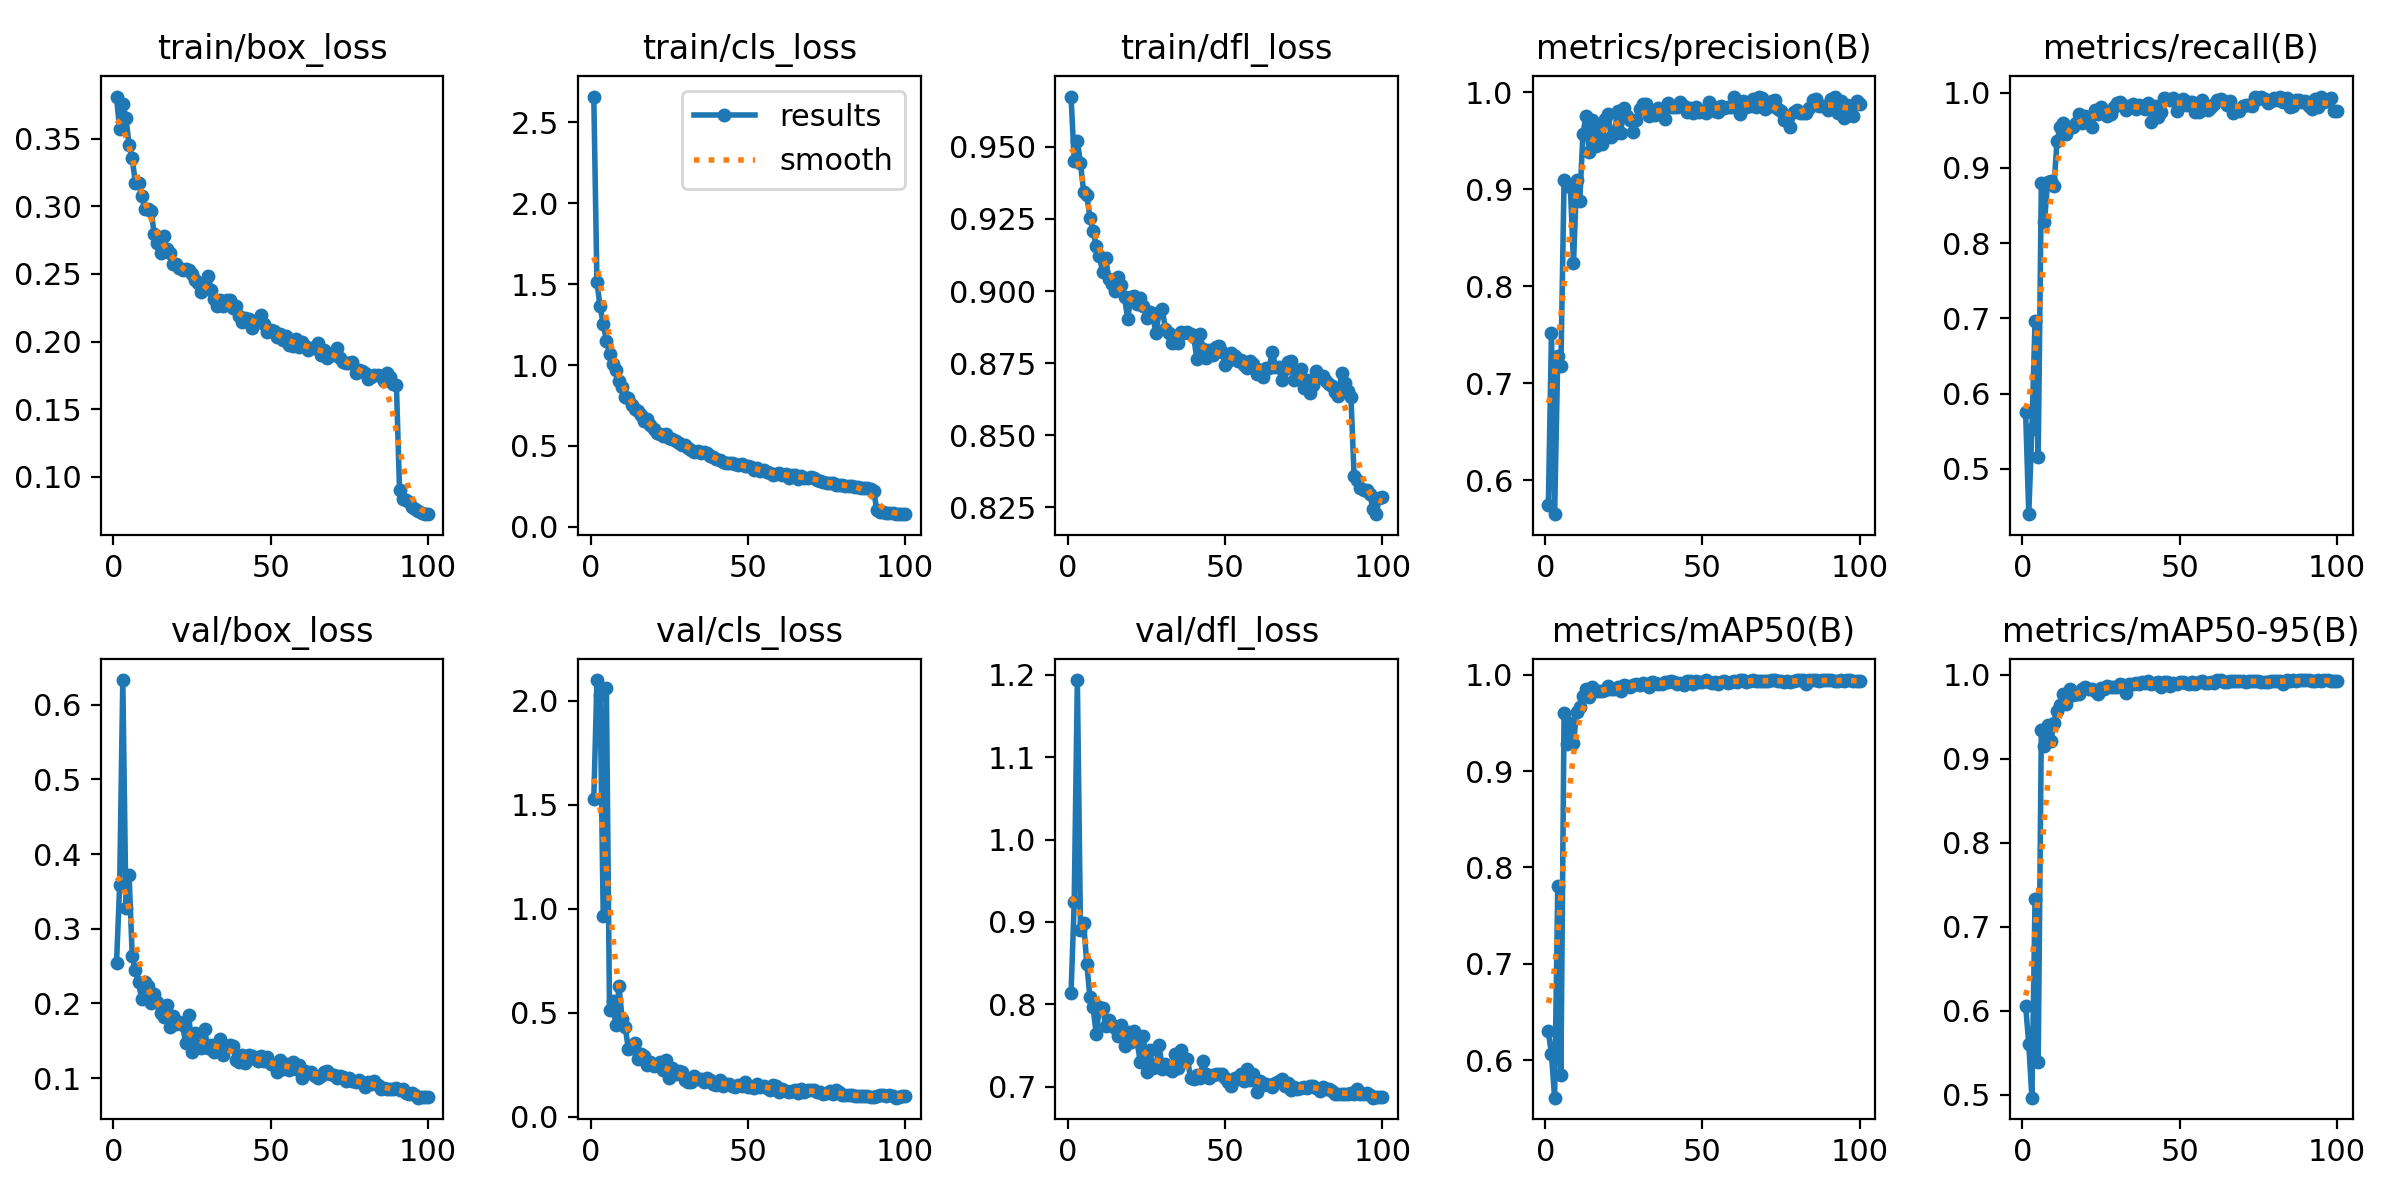

Source data for this figure (header and first rows):
epoch, train/box_loss, train/cls_loss, train/dfl_loss, metrics/precision(B), metrics/recall(B), metrics/mAP50(B), metrics/mAP50-95(B), val/box_loss, val/cls_loss, val/dfl_loss, lr/pg0, lr/pg1, lr/pg2
1, 0.381, 2.658, 0.9674, 0.5747, 0.5759, 0.6297, 0.6062, 0.2539, 1.526, 0.8138, 0.0002365, 0.0002365, 0.0002365
2, 0.3568, 1.512, 0.945, 0.7521, 0.4396, 0.6058, 0.5609, 0.3584, 2.1, 0.9242, 0.0004698, 0.0004698, 0.0004698
3, 0.3757, 1.362, 0.952, 0.5651, 0.5534, 0.5609, 0.4968, 0.6332, 2.028, 1.194, 0.0006984, 0.0006984, 0.0006984
4, 0.3652, 1.254, 0.9443, 0.7284, 0.6968, 0.7807, 0.733, 0.3279, 0.9675, 0.8898, 0.0006928, 0.0006928, 0.0006928
5, 0.3451, 1.151, 0.9345, 0.7179, 0.516, 0.5843, 0.5396, 0.3715, 2.064, 0.8988, 0.0006928, 0.0006928, 0.0006928
6, 0.3353, 1.07, 0.9332, 0.9098, 0.8797, 0.9603, 0.9339, 0.263, 0.5143, 0.8493, 0.0006857, 0.0006857, 0.0006857
7, 0.3172, 1.005, 0.9255, 0.9055, 0.8284, 0.9287, 0.9152, 0.2445, 0.5547, 0.8083, 0.0006787, 0.0006787, 0.0006787
8, 0.317, 0.9669, 0.9209, 0.9028, 0.8813, 0.9499, 0.9405, 0.2281, 0.441, 0.7961, 0.0006716, 0.0006716, 0.0006716
9, 0.3077, 0.902, 0.9158, 0.8238, 0.8821, 0.9296, 0.9207, 0.2059, 0.6292, 0.7639, 0.0006645, 0.0006645, 0.0006645
10, 0.2979, 0.8645, 0.9123, 0.9096, 0.8753, 0.9611, 0.9427, 0.2286, 0.4723, 0.7962, 0.0006574, 0.0006574, 0.0006574
11, 0.2977, 0.8044, 0.9067, 0.8882, 0.9359, 0.9666, 0.9572, 0.2228, 0.4311, 0.7958, 0.0006504, 0.0006504, 0.0006504
12, 0.2967, 0.7974, 0.9113, 0.9574, 0.9547, 0.978, 0.9635, 0.1999, 0.3237, 0.7738, 0.0006433, 0.0006433, 0.0006433
13, 0.2794, 0.7555, 0.9042, 0.9757, 0.96, 0.985, 0.9765, 0.2133, 0.3325, 0.7813, 0.0006362, 0.0006362, 0.0006362
14, 0.273, 0.7278, 0.9025, 0.9389, 0.945, 0.9769, 0.9647, 0.2019, 0.3542, 0.7751, 0.0006292, 0.0006292, 0.0006292
15, 0.2657, 0.7184, 0.8999, 0.9715, 0.9538, 0.9876, 0.9826, 0.1874, 0.2779, 0.7707, 0.0006221, 0.0006221, 0.0006221
16, 0.2777, 0.6886, 0.9047, 0.9452, 0.9549, 0.9838, 0.9761, 0.1812, 0.3031, 0.7612, 0.000615, 0.000615, 0.000615
17, 0.2681, 0.6555, 0.9023, 0.9642, 0.9594, 0.9829, 0.9765, 0.198, 0.2898, 0.7753, 0.000608, 0.000608, 0.000608
18, 0.2653, 0.6679, 0.8979, 0.9464, 0.9719, 0.9835, 0.9772, 0.1689, 0.249, 0.7497, 0.0006009, 0.0006009, 0.0006009
19, 0.257, 0.6272, 0.8905, 0.9725, 0.9597, 0.9842, 0.9825, 0.1827, 0.2623, 0.7659, 0.0005938, 0.0005938, 0.0005938
20, 0.2575, 0.6054, 0.898, 0.9776, 0.9695, 0.9882, 0.9858, 0.1718, 0.2452, 0.7538, 0.0005868, 0.0005868, 0.0005868
21, 0.2546, 0.5807, 0.8982, 0.9536, 0.9649, 0.9852, 0.9827, 0.1749, 0.2505, 0.7671, 0.0005797, 0.0005797, 0.0005797
22, 0.2529, 0.5751, 0.8955, 0.9571, 0.9545, 0.985, 0.9829, 0.1709, 0.2636, 0.7549, 0.0005726, 0.0005726, 0.0005726
23, 0.2533, 0.5596, 0.8974, 0.9809, 0.9768, 0.9879, 0.9809, 0.1465, 0.2223, 0.7302, 0.0005656, 0.0005656, 0.0005656
24, 0.2526, 0.5747, 0.8948, 0.9579, 0.9712, 0.9828, 0.9775, 0.1846, 0.2715, 0.761, 0.0005585, 0.0005585, 0.0005585
25, 0.2499, 0.5494, 0.8907, 0.9834, 0.9811, 0.9897, 0.9846, 0.1351, 0.1845, 0.7176, 0.0005514, 0.0005514, 0.0005514
26, 0.2452, 0.5437, 0.8928, 0.9757, 0.9729, 0.988, 0.9835, 0.1608, 0.2333, 0.7439, 0.0005443, 0.0005443, 0.0005443
27, 0.2432, 0.5283, 0.8915, 0.9713, 0.9688, 0.988, 0.9866, 0.143, 0.2046, 0.7229, 0.0005373, 0.0005373, 0.0005373
28, 0.2363, 0.5209, 0.8853, 0.9597, 0.972, 0.9896, 0.9851, 0.14, 0.2196, 0.7247, 0.0005302, 0.0005302, 0.0005302
29, 0.2434, 0.5072, 0.8926, 0.9718, 0.9812, 0.9902, 0.9857, 0.1658, 0.2131, 0.7502, 0.0005232, 0.0005232, 0.0005232
30, 0.2485, 0.5066, 0.8938, 0.9824, 0.9865, 0.9898, 0.9852, 0.1404, 0.1767, 0.7215, 0.0005161, 0.0005161, 0.0005161
31, 0.2383, 0.4889, 0.887, 0.9879, 0.9873, 0.9913, 0.9888, 0.1438, 0.165, 0.7278, 0.000509, 0.000509, 0.000509
32, 0.2312, 0.4752, 0.8856, 0.9876, 0.9833, 0.9911, 0.9876, 0.1347, 0.1656, 0.721, 0.0005019, 0.0005019, 0.0005019
33, 0.2261, 0.4643, 0.8821, 0.9759, 0.9775, 0.9874, 0.9788, 0.1393, 0.1966, 0.7193, 0.0004949, 0.0004949, 0.0004949
34, 0.2305, 0.4668, 0.8843, 0.9784, 0.9817, 0.9931, 0.9895, 0.1522, 0.1799, 0.7397, 0.0004878, 0.0004878, 0.0004878
35, 0.2263, 0.4579, 0.8821, 0.9772, 0.9854, 0.9911, 0.9884, 0.1314, 0.1813, 0.7228, 0.0004807, 0.0004807, 0.0004807
36, 0.231, 0.4619, 0.8859, 0.9845, 0.9788, 0.9904, 0.99, 0.1425, 0.1686, 0.7446, 0.0004737, 0.0004737, 0.0004737
37, 0.2308, 0.4547, 0.8854, 0.9805, 0.984, 0.9907, 0.9886, 0.1444, 0.1881, 0.7311, 0.0004666, 0.0004666, 0.0004666
38, 0.2248, 0.4401, 0.8857, 0.9728, 0.9813, 0.9929, 0.9911, 0.1436, 0.1765, 0.7339, 0.0004595, 0.0004595, 0.0004595
39, 0.226, 0.4314, 0.8851, 0.9887, 0.9782, 0.9922, 0.9897, 0.1243, 0.1587, 0.7104, 0.0004525, 0.0004525, 0.0004525
40, 0.2191, 0.4219, 0.8841, 0.9847, 0.9865, 0.9934, 0.992, 0.1212, 0.1543, 0.7097, 0.0004454, 0.0004454, 0.0004454
41, 0.2142, 0.4124, 0.8765, 0.9851, 0.9614, 0.9925, 0.9887, 0.1307, 0.1763, 0.714, 0.0004383, 0.0004383, 0.0004383
42, 0.2174, 0.4012, 0.885, 0.9849, 0.9828, 0.9909, 0.9905, 0.1202, 0.1501, 0.7103, 0.0004313, 0.0004313, 0.0004313
43, 0.2167, 0.3922, 0.8799, 0.9897, 0.967, 0.9915, 0.9912, 0.1308, 0.1584, 0.7314, 0.0004242, 0.0004242, 0.0004242
44, 0.2101, 0.3926, 0.8769, 0.9863, 0.9745, 0.9892, 0.9854, 0.1295, 0.1563, 0.7156, 0.0004171, 0.0004171, 0.0004171
45, 0.2135, 0.3961, 0.8795, 0.9797, 0.9929, 0.9937, 0.9912, 0.126, 0.1483, 0.7101, 0.0004101, 0.0004101, 0.0004101
46, 0.216, 0.3909, 0.8778, 0.984, 0.9919, 0.9935, 0.9916, 0.1231, 0.1406, 0.7135, 0.000403, 0.000403, 0.000403
47, 0.2194, 0.383, 0.8808, 0.9786, 0.9897, 0.9907, 0.9867, 0.129, 0.155, 0.7152, 0.0003959, 0.0003959, 0.0003959
48, 0.213, 0.3866, 0.881, 0.9849, 0.9924, 0.9937, 0.9902, 0.1228, 0.1477, 0.7148, 0.0003888, 0.0003888, 0.0003888
49, 0.2072, 0.3762, 0.879, 0.9798, 0.9756, 0.9926, 0.9894, 0.1278, 0.168, 0.7158, 0.0003818, 0.0003818, 0.0003818
50, 0.2085, 0.3749, 0.8742, 0.9806, 0.9885, 0.9928, 0.9914, 0.1194, 0.1411, 0.7099, 0.0003747, 0.0003747, 0.0003747
51, 0.2076, 0.3702, 0.8758, 0.9789, 0.9912, 0.9944, 0.9918, 0.1178, 0.1448, 0.7059, 0.0003676, 0.0003676, 0.0003676
52, 0.2033, 0.3535, 0.8787, 0.9899, 0.9836, 0.9927, 0.9898, 0.1083, 0.1382, 0.7013, 0.0003606, 0.0003606, 0.0003606
53, 0.2052, 0.3633, 0.8775, 0.9861, 0.9879, 0.9921, 0.9891, 0.1249, 0.156, 0.7101, 0.0003535, 0.0003535, 0.0003535
54, 0.2008, 0.3479, 0.8759, 0.9813, 0.9879, 0.9931, 0.9916, 0.1122, 0.1428, 0.7094, 0.0003464, 0.0003464, 0.0003464
55, 0.2041, 0.3521, 0.8761, 0.9803, 0.9746, 0.9908, 0.9884, 0.1185, 0.1469, 0.7149, 0.0003394, 0.0003394, 0.0003394
56, 0.1976, 0.3396, 0.8743, 0.9859, 0.9749, 0.9932, 0.9915, 0.1115, 0.1359, 0.7073, 0.0003323, 0.0003323, 0.0003323
57, 0.1965, 0.3337, 0.8733, 0.9837, 0.99, 0.9941, 0.9925, 0.1215, 0.1288, 0.721, 0.0003252, 0.0003252, 0.0003252
58, 0.2019, 0.3223, 0.8758, 0.9853, 0.9821, 0.992, 0.9901, 0.1126, 0.1507, 0.7081, 0.0003182, 0.0003182, 0.0003182
59, 0.1958, 0.3295, 0.8747, 0.9846, 0.9772, 0.9925, 0.9905, 0.1174, 0.1455, 0.7158, 0.0003111, 0.0003111, 0.0003111
60, 0.1996, 0.3335, 0.8712, 0.9948, 0.9811, 0.9932, 0.9917, 0.09944, 0.1184, 0.6935, 0.000304, 0.000304, 0.000304
... 40 more rows
